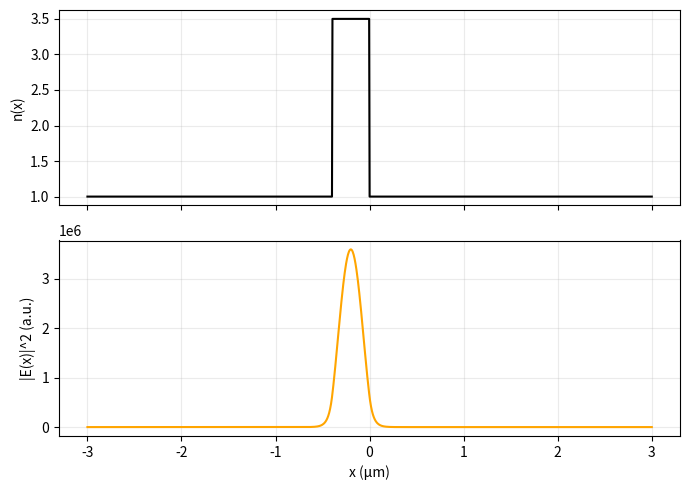
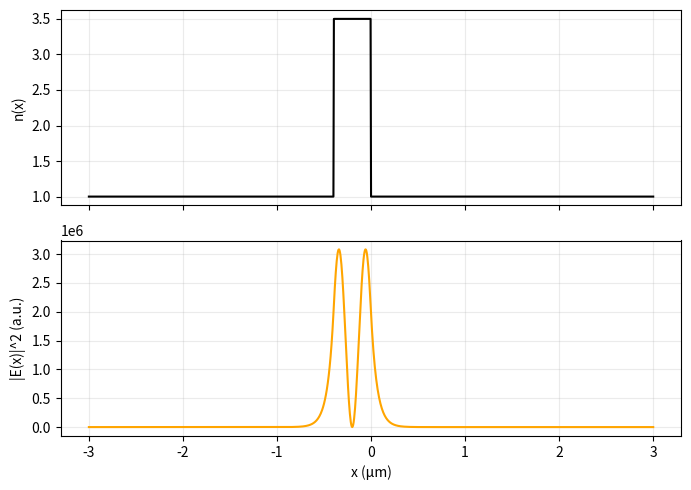
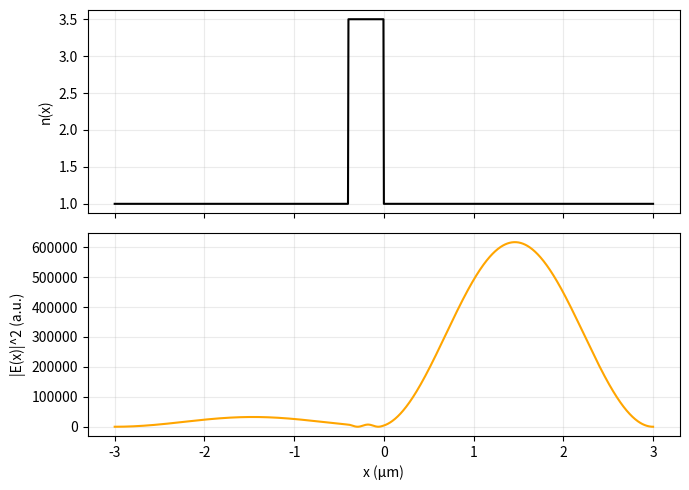
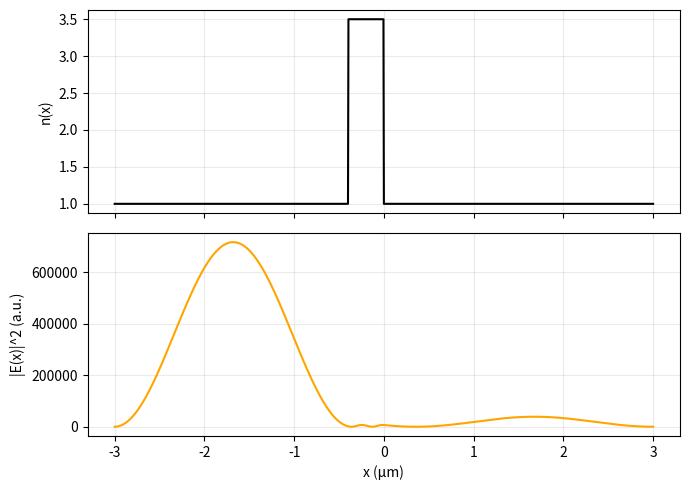
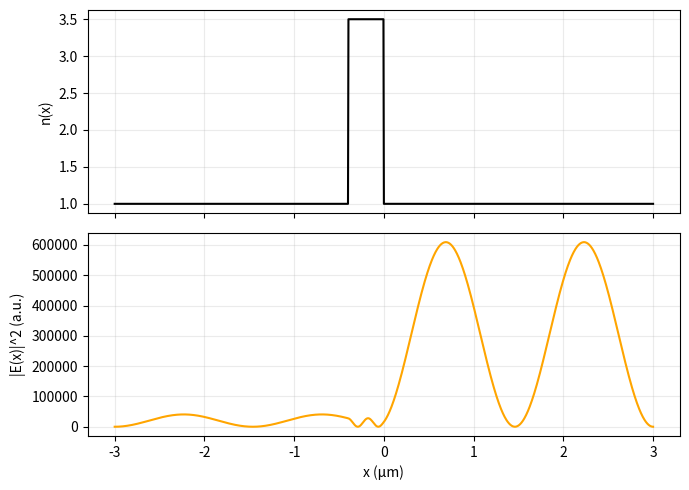
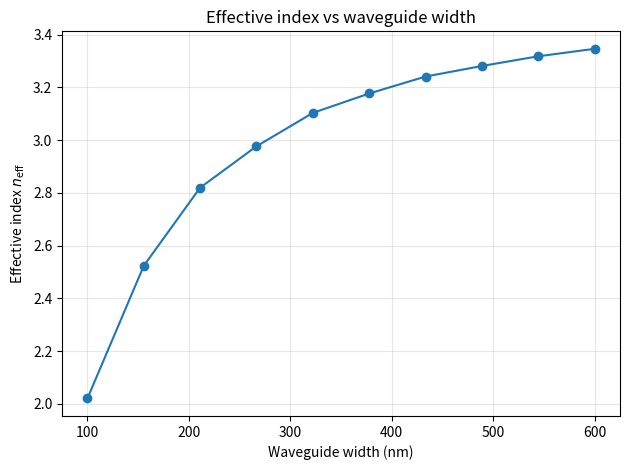
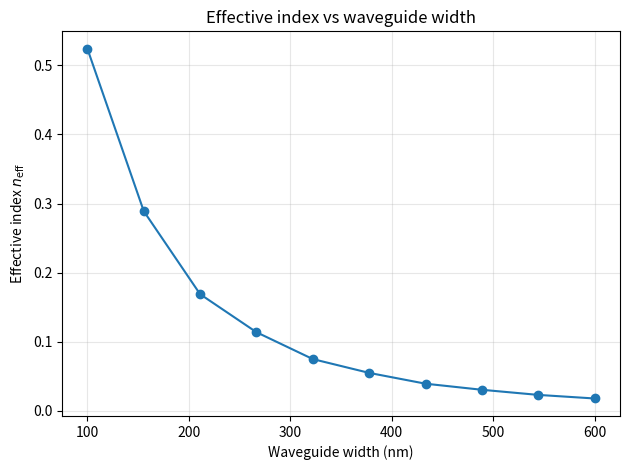
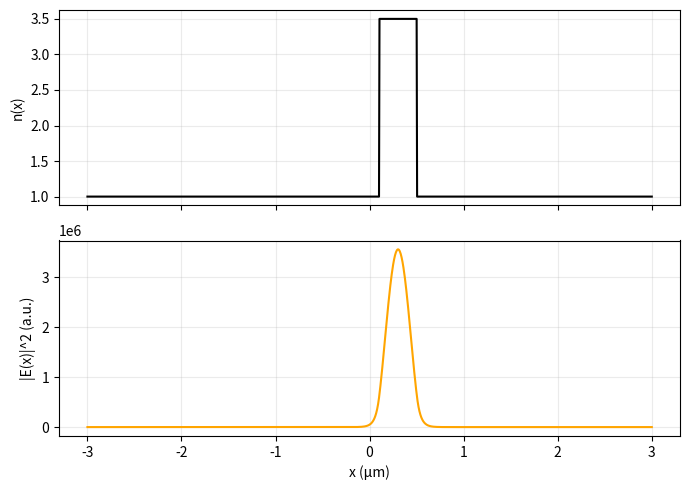

These charts were generated, in order, by the following Python code:
import numpy as np
import matplotlib.pyplot as plt
from scipy.sparse import diags
from scipy.sparse.linalg import eigsh
from scipy.integrate import solve_ivp
from scipy.constants import h


# =============================================================================
# SETUP — parameters and helper functions are given to you
# =============================================================================
# Work through Tasks 1–10 in order. Replace ... with your own code.
# The file is not ready to run all the way through yet, of course.
# You can use exit() after the task you are working on to stop Python there.
# Remove it or move it further down when you continue to the next task.
# The sweeps use if 0: change this to if 1: when you reach them.

wavelength = 1550e-9  # vacuum wavelength (m)
k0 = 2 * np.pi / wavelength
n_air = 1.0
n_core = 3.5
wg_width = 400e-9     # waveguide width (m)
wg_center = -200e-9   # waveguide center (m)
x = np.linspace(-3e-6, 3e-6, 1201)


def plot_mode(x, n, e_vector):
    fig, axes = plt.subplots(2, 1, sharex=True, figsize=(7, 5))
    axes[0].plot(x * 1e6, n, color="black")
    axes[0].set_ylabel("n(x)")
    axes[1].plot(x * 1e6, np.abs(e_vector)**2, color="orange")
    axes[1].set_xlabel("x (μm)")
    axes[1].set_ylabel("|E(x)|^2 (a.u.)")
    for ax in axes:
        ax.grid(alpha=0.25)
    fig.tight_layout()
    plt.show()


def make_n_step_profile(x, center, width, n_air=n_air, n_core=n_core):
    """Return n_core inside the waveguide and n_air outside."""
    return n_air + (n_core - n_air) * (np.abs(x - center) < width / 2).astype(float)


# =============================================================================
# START HERE — Tasks 1 and 2 are inside solveA
# =============================================================================
def solveA(x, n, k=1, select_mode=0):
    # Input: x and n are arrays, both of length len(x).
    # k: amount of eigenvalues that the solver searches for.
    # select_mode: which mode we return. select_mode=0 gives the TE0 mode.
    # If you want a higher mode, remember to increase k as well.

    # -------------------------------------------------------------------------
    # TASK 1 — Implement A
    # -------------------------------------------------------------------------
    # Define your grid spacing dx and number of interior points N first.
    # Hint: diags can build a sparse matrix from its diagonals.
    # The two boundary points are not part of the eigenproblem.


    dx = 5e-9 # nm - (|-3| + 3) / N 
    N = len(x) - 2

    # calculate_s = lambda : 1 / (k0 * h) ** 2
    # s = calculate_s()
    # d_array = [ni ** 2 - 2 * s for ni in n]
    # print(d_array)
    # diagonals = [d_array, [s for _ in range(N + 2)], [s for _ in range(N + 2)]]
    # A = diags(diagonals, [0, -1, 1])
    # print(A)
    # print(A.shape)

    D2 = diags([1/dx**2, -2/dx**2, 1/dx**2], offsets=[-1, 0, 1], shape=(N,N))
    V = diags(k0**2 * n[1:-1]**2)
    # print(V)

    # print(D2.shape)
    # print(V.shape)
    A = D2 + V
    # print(type(A))

    # Set to 1 to print a part of your matrix and see if it makes sense.
    if 0:
        with np.printoptions(precision=4, suppress=True, linewidth=140):
            print((A * dx**2).toarray()[:6, :6])

    # Show to yourself:
    # - Is A N x N, with N = len(x) - 2?
    # - Do the values within A make sense?
    # - Did you forget the dx**2 factor in the finite differences?

    # -------------------------------------------------------------------------
    # GIVEN — don't touch, just look
    # -------------------------------------------------------------------------
    if True:
        beta_sq_set, e_vector_set = eigsh(A, k=k, which="LA")

        # This is just ordering the modes from neff highest to lowest.
        order = np.argsort(beta_sq_set)[::-1]
        beta_sq_set = beta_sq_set[order]
        e_vector_set = e_vector_set[:, order]

        # This is just choosing the selected mode.
        beta_sq = beta_sq_set[select_mode]
        e_vector = e_vector_set[:, select_mode]

        # Make the largest field value positive, since the returned eigenvectors
        # can be + or - arbitrarily.
        if e_vector[np.argmax(np.abs(e_vector))] < 0:
            e_vector = -e_vector

    # -------------------------------------------------------------------------
    # TASK 2 — Find beta, pad the field and normalize it
    # -------------------------------------------------------------------------
    # Voila, above are beta_sq (=beta^2) (eigenvalue) and the E array (eigenvector)
    # of the selected mode. Now you can normalize and pad to return
    # the desired values.
    # Hint: restore the two boundary values before integrating over x.
    # np.pad might be useful here.


    e_vector_padded = np.pad(e_vector, (1, 1), 'constant', constant_values=(0, 0))
    # print(e_vector_padded)
    # print(beta_sq)

    beta = np.sqrt(beta_sq)
    s = np.trapezoid(np.abs(e_vector_padded)**2, x=x)

    e_vector_norm = e_vector_padded / np.sqrt(s)

    # print(e_vector_norm)

    # Show to yourself:
    # - Is the length of e_vector_norm equal to len(x)?
    # - Are the field values at the two boundaries zero?
    # - Does the following integral give 1? int(np.abs(e_vector_norm)**2)*dx) over all of x
    # If yes, then your mode is normalized! Great job.

    if 0: 
        print("Is the length of e_vector_norm equal to len(x): ", len(x) == len(e_vector_norm)) # yes
        integral = np.sum(np.abs(e_vector_norm)**2) * dx
        print("Does the following integral give 1?", int(integral) == 1) # yes

    return beta, e_vector_norm


# =============================================================================
# TASK 3 — Run your code for the first waveguide
# =============================================================================
n1 = make_n_step_profile(x, wg_center, wg_width)  # Here, I give this to you.

# Use solveA to get beta1 and E1, then calculate neff1.
beta1, E1 = solveA(x, n1, k=1, select_mode=0)
print("Beta: ", beta1)
print(E1)
print(len(E1))

neff1 = beta1 / k0
print("Effective index E1 = ", neff1)

if 1: 
    beta1, E1 = solveA(x, n1, k=5, select_mode=0)
    neff1 = beta1 / k0
    print(f"Mode {0} N eff1 = ", neff1)
    plot_mode(x, n1, E1)

    beta1, E1 = solveA(x, n1, k=5, select_mode=1)
    neff1 = beta1 / k0
    print("Mode 1 N eff1 = ", neff1)
    plot_mode(x, n1, E1)

    beta1, E1 = solveA(x, n1, k=5, select_mode=2)
    neff1 = beta1 / k0
    print("Mode 2 N eff1 = ", neff1)
    plot_mode(x, n1, E1)

    beta1, E1 = solveA(x, n1, k=5, select_mode=3)
    neff1 = beta1 / k0
    print("Mode 3 N eff1 = ", neff1)
    plot_mode(x, n1, E1)

    beta1, E1 = solveA(x, n1, k=5, select_mode=4)
    neff1 = beta1 / k0
    print("Mode 4 N eff1 = ", neff1)
    plot_mode(x, n1, E1)


if 0:
    plot_mode(x, n1, E1)

# Q: 3.d How many guided TE modes are supported? 
# A: Supported are: 0 and 1.
# 
# How do the field profiles change with mode order?
# With increasing mode, the effective index decreases, so the evanescent tail reaches more to the air 
# and larger part of field is outside of wave guide. 

# exit()  # Exit just tells Python to stop here; useful while you are working.


# =============================================================================
# TASK 4 — Sweep the waveguide width
# =============================================================================
# Put to 1 when working on this task. Put back to 0 at later tasks if you
# don't want to run this part every single time.
if 1:
    widths = np.linspace(100, 600, 10) * 1e-9
    neff_arr = np.zeros(len(widths))

    for i, w in enumerate(widths):
        # Build the profile for this width and solve its mode.
        # Store the effective index at position i in neff_arr.
        n_w = make_n_step_profile(x, wg_center, w)
        beta_i, _ = solveA(x, n_w)
        neff_arr[i] = beta_i / k0

    # And make a plot please. Uncomment this when your sweep is ready.
    plt.plot(widths * 1e9, neff_arr, "o-", color="tab:blue")
    plt.xlabel("Waveguide width (nm)")
    plt.ylabel(r"Effective index $n_{\mathrm{eff}}$")
    plt.title("Effective index vs waveguide width")
    plt.grid(alpha=0.3)
    plt.tight_layout()
    plt.show()

# Q 4.c  What relation do you observe between the waveguide width and the effective index? 
# A: Exponential increases of effective index in respect of wave width toward 3.5.
# 
# How can you explain it physically?
# A wider wideguide the more of the mode inside it is confined by material. 
# The lower the width of waveguide the more field is in evanescent tail.

# =============================================================================
# TASK 5 — What fraction of |E|^2 is outside the first waveguide?
# =============================================================================
# Use n1 and E1 from Task 3. (carefull that your sweep from task 3 doesnt overwrite them).
# Hint: identify the points outside the core, then integrate the intensity
# there. Remember, you already normalized the mode.

if 1: 
    print(E1.shape)
    print(E1)

    left_mask = (x < (wg_center - wg_width / 2))
    right_mask = (x > (wg_center + wg_width / 2))

    left_integral = np.trapezoid(np.abs(E1[left_mask])**2, x=x[left_mask])
    right_integral = np.trapezoid(np.abs(E1[right_mask])**2, x=x[right_mask])

    fraction_outside = left_integral + right_integral
    print(f"Fraction outside for {wg_width} wave guide width: {fraction_outside}")

    widths = np.linspace(100, 600, 10) * 1e-9
    fraction_outside_arr = np.zeros(len(widths))

    for i, w in enumerate(widths):
        # Build the profile for this width and solve its mode.
        # Store the effective index at position i in neff_arr.
        n_w = make_n_step_profile(x, wg_center, w)
        _, E_w = solveA(x, n_w)

        left_mask = (x < (wg_center - w / 2))
        right_mask = (x > (wg_center + w / 2))

        left_integral = np.trapezoid(np.abs(E_w[left_mask])**2, x=x[left_mask])
        right_integral = np.trapezoid(np.abs(E_w[right_mask])**2, x=x[right_mask])
        fraction_outside_arr[i] = left_integral + right_integral

    # And make a plot please. Uncomment this when your sweep is ready.
    plt.plot(widths * 1e9, fraction_outside_arr, "o-", color="tab:blue")
    plt.xlabel("Waveguide width (nm)")
    plt.ylabel(r"Effective index $n_{\mathrm{eff}}$")
    plt.title("Effective index vs waveguide width")
    plt.grid(alpha=0.3)
    plt.tight_layout()
    plt.show()

# Q: 5.d  How does this fraction change with width? How is this related to the effective-index trend in Task 4?
# A: Franction of field in evanescent space decreases with width of waveguide. It is the opposite of effective index. The wider the wave guide the less field is outside it. 

# air = n1 == n_air
# fraction_outside = np.sum(np.abs(E1[air])**2) * 5e-9
# print(fraction_outside)

# =============================================================================
# TASK 6 — Solve the mode of the second waveguide
# =============================================================================
wg2_center = 300e-9


# Build n2, then use your solver to get beta2 and E2.
n2 = make_n_step_profile(x, wg2_center, wg_width)
beta2, E2 = solveA(x, n2)
if 1:
    plot_mode(x, n2, E2)

print("Effective index E2: ", beta2 / k0)

# Q: 6c Compare the mode profile and effective index with those of the first waveguide. What changes, and why?
# A; Effective index and the mode profiles between two wave guides remains the same, 
# only the second wave guide is shifted because both waveguides have the same width.
exit()

# =============================================================================
# TASK 7 — Implement the coupling coefficient kappa
# =============================================================================
def calc_kappa(x, beta1, E1, n2, E2):
    # Implement the expression for kappa from the exercise.
    # Remember, you already normalized everything.
    # And you already can do integrals, so should be no problem.
    delta_n_arr = n2 ** 2 - n_air ** 2
    integral = np.trapezoid(np.conjugate(E2) * delta_n_arr * E1, x=x)
    kappa = k0 ** 2 / (2 * beta1) * integral

    return kappa

if 1:
    print("kappa: ", calc_kappa(x, beta1, E1, n2, E2))

# Q: 7.b Which part of the integrand describes the overlap between the two modes?
# A: The overlap between 2 waveguides is determined by calculating E1* times E2


# =============================================================================
# TASK 8 — Sweep the gap between the waveguides
# =============================================================================
# Put to 1 when you reach this task.
# We change the gap by moving the center of waveguide 2.
if 1:
    wg2_center_arr = np.linspace(300, 500, 10) * 1e-9
    kappa_arr = np.zeros(len(wg2_center_arr))

    for i, center in enumerate(wg2_center_arr):
        # Rebuild and solve waveguide 2 for each new center.
        # Keep the Task 6 values n2, beta2 and E2 for Task 9; use separate
        # names for the sweep (e.g. n2_i, beta2_i, E2_i).
        n2_i = make_n_step_profile(x, center, wg_width)

        beta2_i, E2_i = solveA(x, n2_i, k=1, select_mode=0)

        # I recommend plotting this so you are sure the gap is changing.
        plot_mode(x, n2_i, E2_i)

        # Use the function calc_kappa and store the result at position i.
        kappa_arr[i] = calc_kappa(x, beta1, E1, n2_i, E2_i)

    # Plot it! Uncomment this when your sweep is ready.
    plt.plot(wg2_center_arr * 1e9, np.abs(kappa_arr), "o-", color="tab:blue")
    plt.xlabel("Waveguide 2 center (nm)")
    plt.ylabel(r"Coupling strength $|\kappa|$ (m$^{-1}$)")
    plt.title("Coupling strength vs waveguide position")
    plt.grid(alpha=0.3)
    plt.tight_layout()
    plt.show()

# Q: 8d What relation do you observe between the gap and the coupling strength |κ|? Explain it using the mode profiles.
# A: if the gab widens the kappa is getting smaller exponentially. The higher the gap between the 2 waveguides (delta n), 
# the lower the overlapping part of E1 and E2.  


# =============================================================================
# GIVEN — propagation helper for Task 9
# =============================================================================
# This function is given to you; you don't have to change anything.
def propagate(kappa, beta1, beta2, z):
    delta = (beta1 - beta2) / 2
    M = np.array([
        [delta, kappa],
        [np.conj(kappa), -delta]
    ])
    solution = solve_ivp(
        lambda z, a: 1j * M @ a,
        (z[0], z[-1]),
        [1+0j, 0+0j],  # initially only guide 1 excited
        t_eval=z,
        rtol=1e-8,
        atol=1e-10
    )
    return solution.y  # a1(z), a2(z)


# =============================================================================
# TASK 9 — Propagate and plot the power in both waveguides
# =============================================================================
# Use the modes from Tasks 3 and 6 and your calc_kappa function.
kappa = calc_kappa(x, beta1, E1, n2, E2)

z = np.linspace(0, 50e-6, 1000)
a1, a2 = propagate(kappa, beta1, beta2, z)

def check_p(amp1, amp2):
    calculate_p = lambda a : np.abs(a) ** 2 
    guides_total_powers = calculate_p(amp1) + calculate_p(amp2)
    print("The modal power fractions conserved:", np.allclose(guides_total_powers, 1.0))

check_p(a1, a2)


def plt_a1_a2(amp1, amp2):
    plt.plot(z * 1e3, np.abs(a1)**2, label="Guide 1")
    plt.plot(z * 1e3, np.abs(a2)**2, label="Guide 2")
    plt.xlabel("z (mm)")
    plt.ylabel("Fraction of input power")
    plt.legend()
    plt.show()


# Plot it! Uncomment this when a1 and a2 are ready.
if 1:
    plt_a1_a2(a1, a2)

# Q: 9d Describe how the power moves between the waveguides.
# A: The guide 1 is the brightest when |a1|^2 == 1 and fades in when |a2|^2 grows. 
# Q: 9d Does |a1(z)|2 + |a2(z)|2 remain constant?
# A: Each of a1 and a2 oscylates between 0 and 1 but their sum is equal to 1. check_p prints true true 


# =============================================================================
# TASK 10 — Reconstruct and plot the field along z
# =============================================================================
# It can be done in one line of code. But feel free to use loops.
# Combine the two mode profiles with their amplitudes at each z.
# Hint: U should have shape (len(z), len(x)).

# print(E1.shape)

U = a1[:, None]*E1 + a2[:, None]*E2 # (1000, 1) * (1201,)
print("U shape == (len(z), len(x)): ", U.shape == (len(z), len(x)))

# Uncomment this when U is ready.
def plt_intencity_map(U):
    plt.pcolormesh(x * 1e6, z * 1e3, np.abs(U)**2, shading="auto")
    plt.xlabel("x (µm)")
    plt.ylabel("z (mm)")
    plt.colorbar(label="Field intensity (a.u.)")
    plt.show()

plt_intencity_map(U)

# Q: 10c How does the intensity map correspond to the power curves from Task 9?
# A: 
# The intencity map shows the same exchange that between curves. 
# The guide 1 is the brightest when |a1|^2 == 1 and fades in when |a2|^2 grows.  


def create_waveguide(width, center=wg2_center):
    n = make_n_step_profile(x, center, width)
    beta, E = solveA(x, n)

    return n, beta, E


def simulate_coupling(width2, center2, z):
    n, beta, E = create_waveguide(width2, center2)
    kappa = calc_kappa(x, beta1, E1, n, E)
    a1, a2 = propagate(kappa, beta1, beta, z)
    U = a1[:, None] * E1 + a2[:, None] * E2
    
    return kappa, a1, a2, U


# wg_width * 2 
kappa, a1, a2, U = simulate_coupling(wg_width * 2, wg2_center, z)
check_p(a1, a2)
plt_a1_a2(a1, a2)
plt_intencity_map(U)

# wg_width / 2 
kappa, a1, a2, U = simulate_coupling(wg_width / 2, wg2_center, z)
check_p(a1, a2)
plt_a1_a2(a1, a2)
plt_intencity_map(U)


kappa, a1, a2, U = simulate_coupling(wg_width , wg2_center, z)
check_p(a1, a2)
plt_a1_a2(a1, a2)
plt_intencity_map(U)

# Q: 10d what happens when you change the width of one of the waveguides? 
# Plot the intensity map of that.
# A: 
# if wave guide width of 1 guide is different then the exchage of power between guides is smaller
